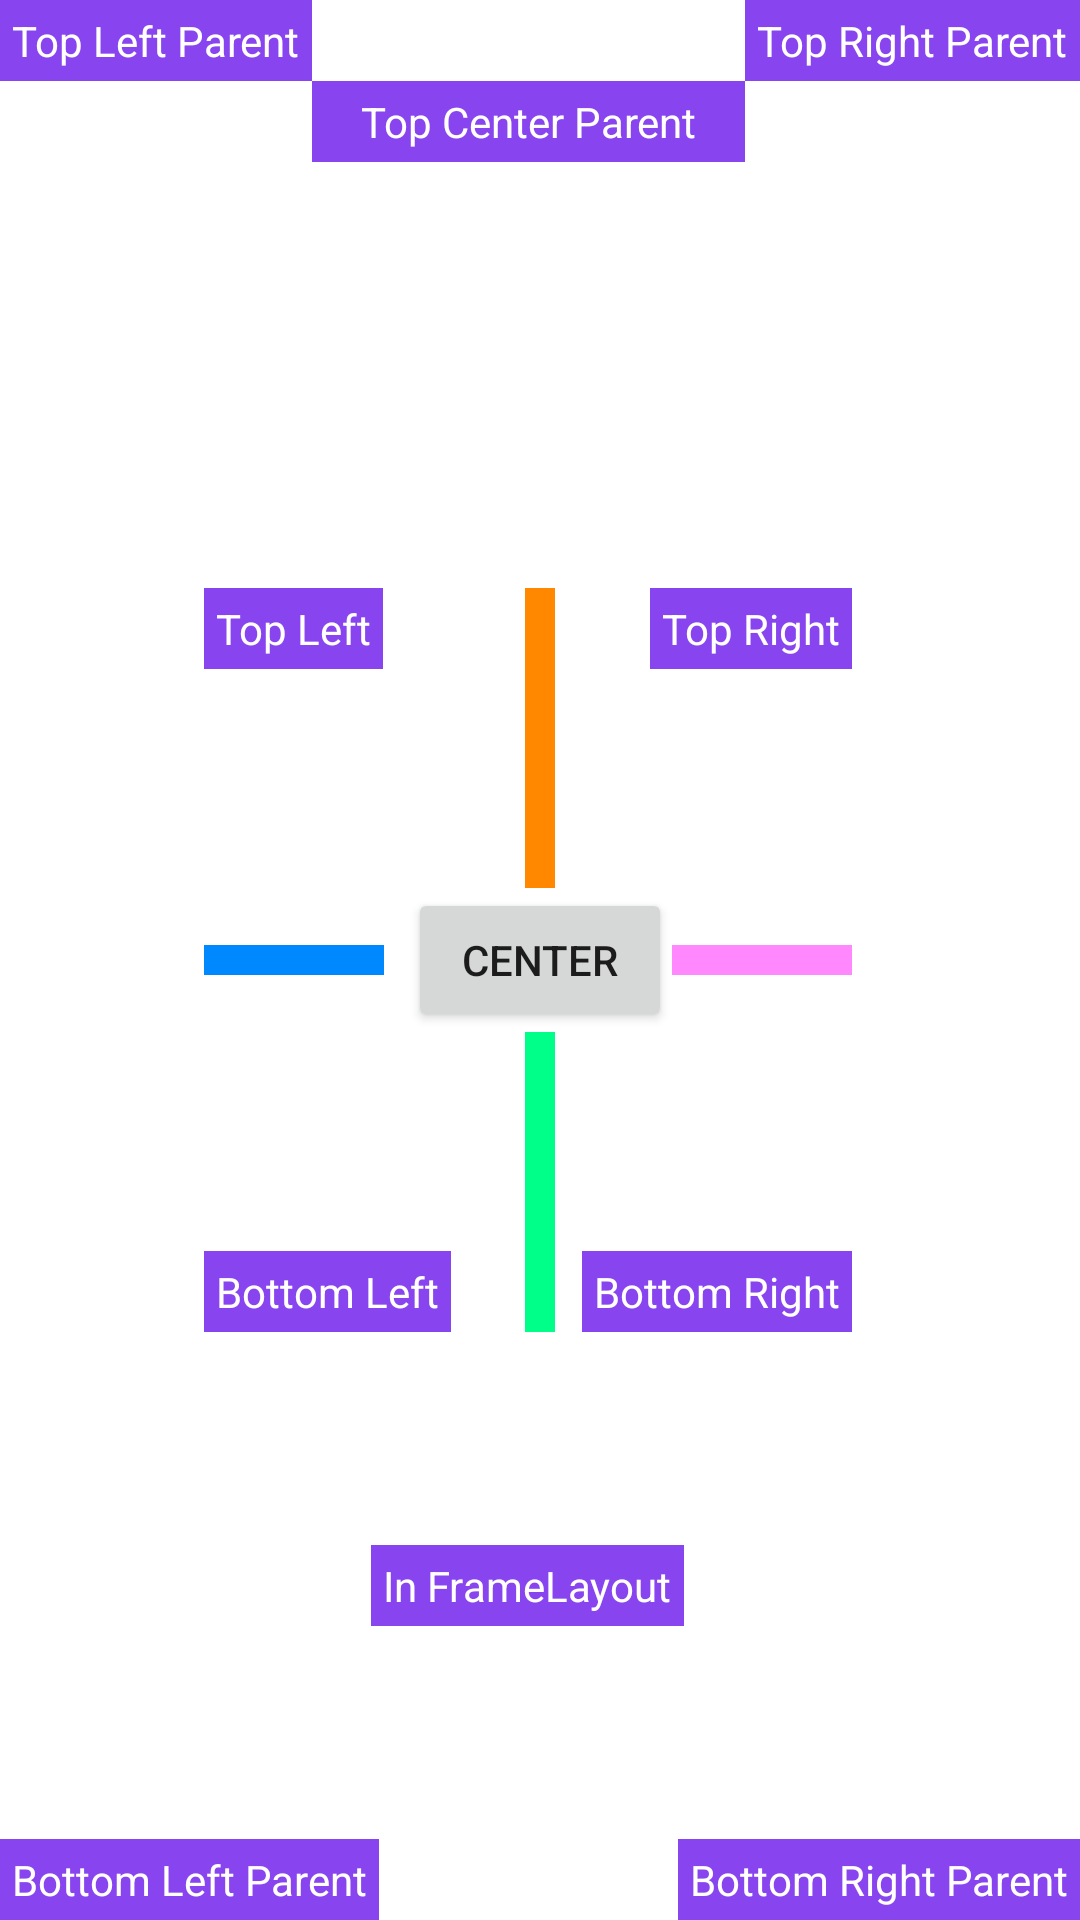

Layout XML and referenced resources for this Android screen:
<!-- AndroidManifest.xml: application theme Theme.1_FrL_LinL_GrL -->
<!-- res/layout/relative_layout.xml -->
<?xml version="1.0" encoding="utf-8"?>
<RelativeLayout
    xmlns:android="http://schemas.android.com/apk/res/android"
    xmlns:tools="http://schemas.android.com/tools"
    android:layout_width="match_parent"
    android:layout_height="match_parent"
    tools:context=".MainActivity"
    tools:ignore="HardcodedText">

    <Button
        android:id="@+id/centerButton"
        android:layout_width="wrap_content"
        android:layout_height="wrap_content"
        android:text="Center"
        android:layout_centerInParent="true"/>

    <View
        android:id="@+id/topView"
        android:layout_width="10dp"
        android:layout_height="100dp"
        android:background="#ff8800"
        android:layout_centerHorizontal="true"
        android:layout_above="@id/centerButton"/>

    <View
        android:id="@+id/bottomView"
        android:layout_width="10dp"
        android:layout_height="100dp"
        android:background="#00ff88"
        android:layout_centerHorizontal="true"
        android:layout_below="@id/centerButton"/>

    <View
        android:id="@+id/leftView"
        android:layout_width="60dp"
        android:layout_height="10dp"
        android:background="#0088ff"
        android:layout_marginEnd="8dp"
        android:layout_centerVertical="true"
        android:layout_toStartOf="@id/centerButton"/>

    <View
        android:id="@+id/rightView"
        android:layout_width="60dp"
        android:layout_height="10dp"
        android:background="#ff88ff"
        android:layout_marginEnd="8dp"
        android:layout_centerVertical="true"
        android:layout_toEndOf="@id/centerButton"/>

    <TextView
        android:id="@+id/topLeftView"
        android:layout_width="wrap_content"
        android:layout_height="wrap_content"
        android:padding="4dp"
        android:text="Top Left"
        android:textColor="@color/white"
        android:background="#8844ee"
        android:layout_alignTop="@+id/topView"
        android:layout_alignStart="@+id/leftView"/>

    <TextView
        android:id="@+id/topRightView"
        android:layout_width="wrap_content"
        android:layout_height="wrap_content"
        android:padding="4dp"
        android:text="Top Right"
        android:textColor="@color/white"
        android:background="#8844ee"
        android:layout_alignTop="@+id/topView"
        android:layout_alignEnd="@+id/rightView"/>

    <TextView
        android:id="@+id/bottomRightView"
        android:layout_width="wrap_content"
        android:layout_height="wrap_content"
        android:padding="4dp"
        android:text="Bottom Right"
        android:textColor="@color/white"
        android:background="#8844ee"
        android:layout_alignBottom="@+id/bottomView"
        android:layout_alignEnd="@+id/rightView"/>

    <TextView
        android:id="@+id/bottomLeftView"
        android:layout_width="wrap_content"
        android:layout_height="wrap_content"
        android:padding="4dp"
        android:text="Bottom Left"
        android:textColor="@color/white"
        android:background="#8844ee"
        android:layout_alignBottom="@+id/bottomView"
        android:layout_alignStart="@+id/leftView"/>

    <TextView
        android:id="@+id/topLeftParentView"
        android:layout_width="wrap_content"
        android:layout_height="wrap_content"
        android:padding="4dp"
        android:text="Top Left Parent"
        android:textColor="@color/white"
        android:background="#8844ee"/>

    <TextView
        android:id="@+id/topRightParentView"
        android:layout_width="wrap_content"
        android:layout_height="wrap_content"
        android:padding="4dp"
        android:text="Top Right Parent"
        android:textColor="@color/white"
        android:background="#8844ee"
        android:layout_alignParentEnd="true"/>

    <TextView
        android:id="@+id/bottomRightParentView"
        android:layout_width="wrap_content"
        android:layout_height="wrap_content"
        android:padding="4dp"
        android:text="Bottom Right Parent"
        android:textColor="@color/white"
        android:background="#8844ee"
        android:layout_alignParentEnd="true"
        android:layout_alignParentBottom="true"/>

    <TextView
        android:id="@+id/bottomLeftParentView"
        android:layout_width="wrap_content"
        android:layout_height="wrap_content"
        android:padding="4dp"
        android:text="Bottom Left Parent"
        android:textColor="@color/white"
        android:background="#8844ee"
        android:layout_alignParentStart="true"
        android:layout_alignParentBottom="true"/>

    <TextView
        android:id="@+id/topCenterParentView"
        android:layout_width="0dp"
        android:layout_height="wrap_content"
        android:padding="4dp"
        android:text="Top Center Parent"
        android:textColor="@color/white"
        android:background="#8844ee"
        android:gravity="center"
        android:layout_toEndOf="@+id/topLeftParentView"
        android:layout_toStartOf="@+id/topRightParentView"
        android:layout_below="@+id/topLeftParentView"/>

    <FrameLayout
        android:layout_width="wrap_content"
        android:layout_height="wrap_content"
        android:layout_alignStart="@+id/bottomLeftView"
        android:layout_alignEnd="@+id/bottomRightView"
        android:layout_below="@+id/bottomView"
        android:layout_above="@+id/bottomRightParentView">

        <TextView
            android:layout_width="wrap_content"
            android:layout_height="wrap_content"
            android:padding="4dp"
            android:text="In FrameLayout"
            android:textColor="@color/white"
            android:background="#8844ee"
            android:gravity="center"
            android:layout_gravity="center"/>

    </FrameLayout>

</RelativeLayout>
<!-- resources referenced by this layout -->
<resources>
  <style name="Theme.1_FrL_LinL_GrL" parent="Theme.MaterialComponents.DayNight.DarkActionBar">
          
          <item name="colorPrimary">@color/purple_500</item>
          <item name="colorPrimaryVariant">@color/purple_700</item>
          <item name="colorOnPrimary">@color/white</item>
          
          <item name="colorSecondary">@color/teal_200</item>
          <item name="colorSecondaryVariant">@color/teal_700</item>
          <item name="colorOnSecondary">@color/black</item>
          
          <item name="android:statusBarColor" tools:targetApi="l">?attr/colorPrimaryVariant</item>
          
      </style>
  <!-- not gathered from this repository: default colours our renderer supplied (Android Studio template values) -->
  <color name="purple_500">#FF6200EE</color>
  <color name="purple_700">#FF3700B3</color>
  <color name="teal_200">#FF03DAC5</color>
  <color name="teal_700">#FF018786</color>
  <color name="black">#FF000000</color>
  <color name="white">#FFFFFFFF</color>
</resources>
